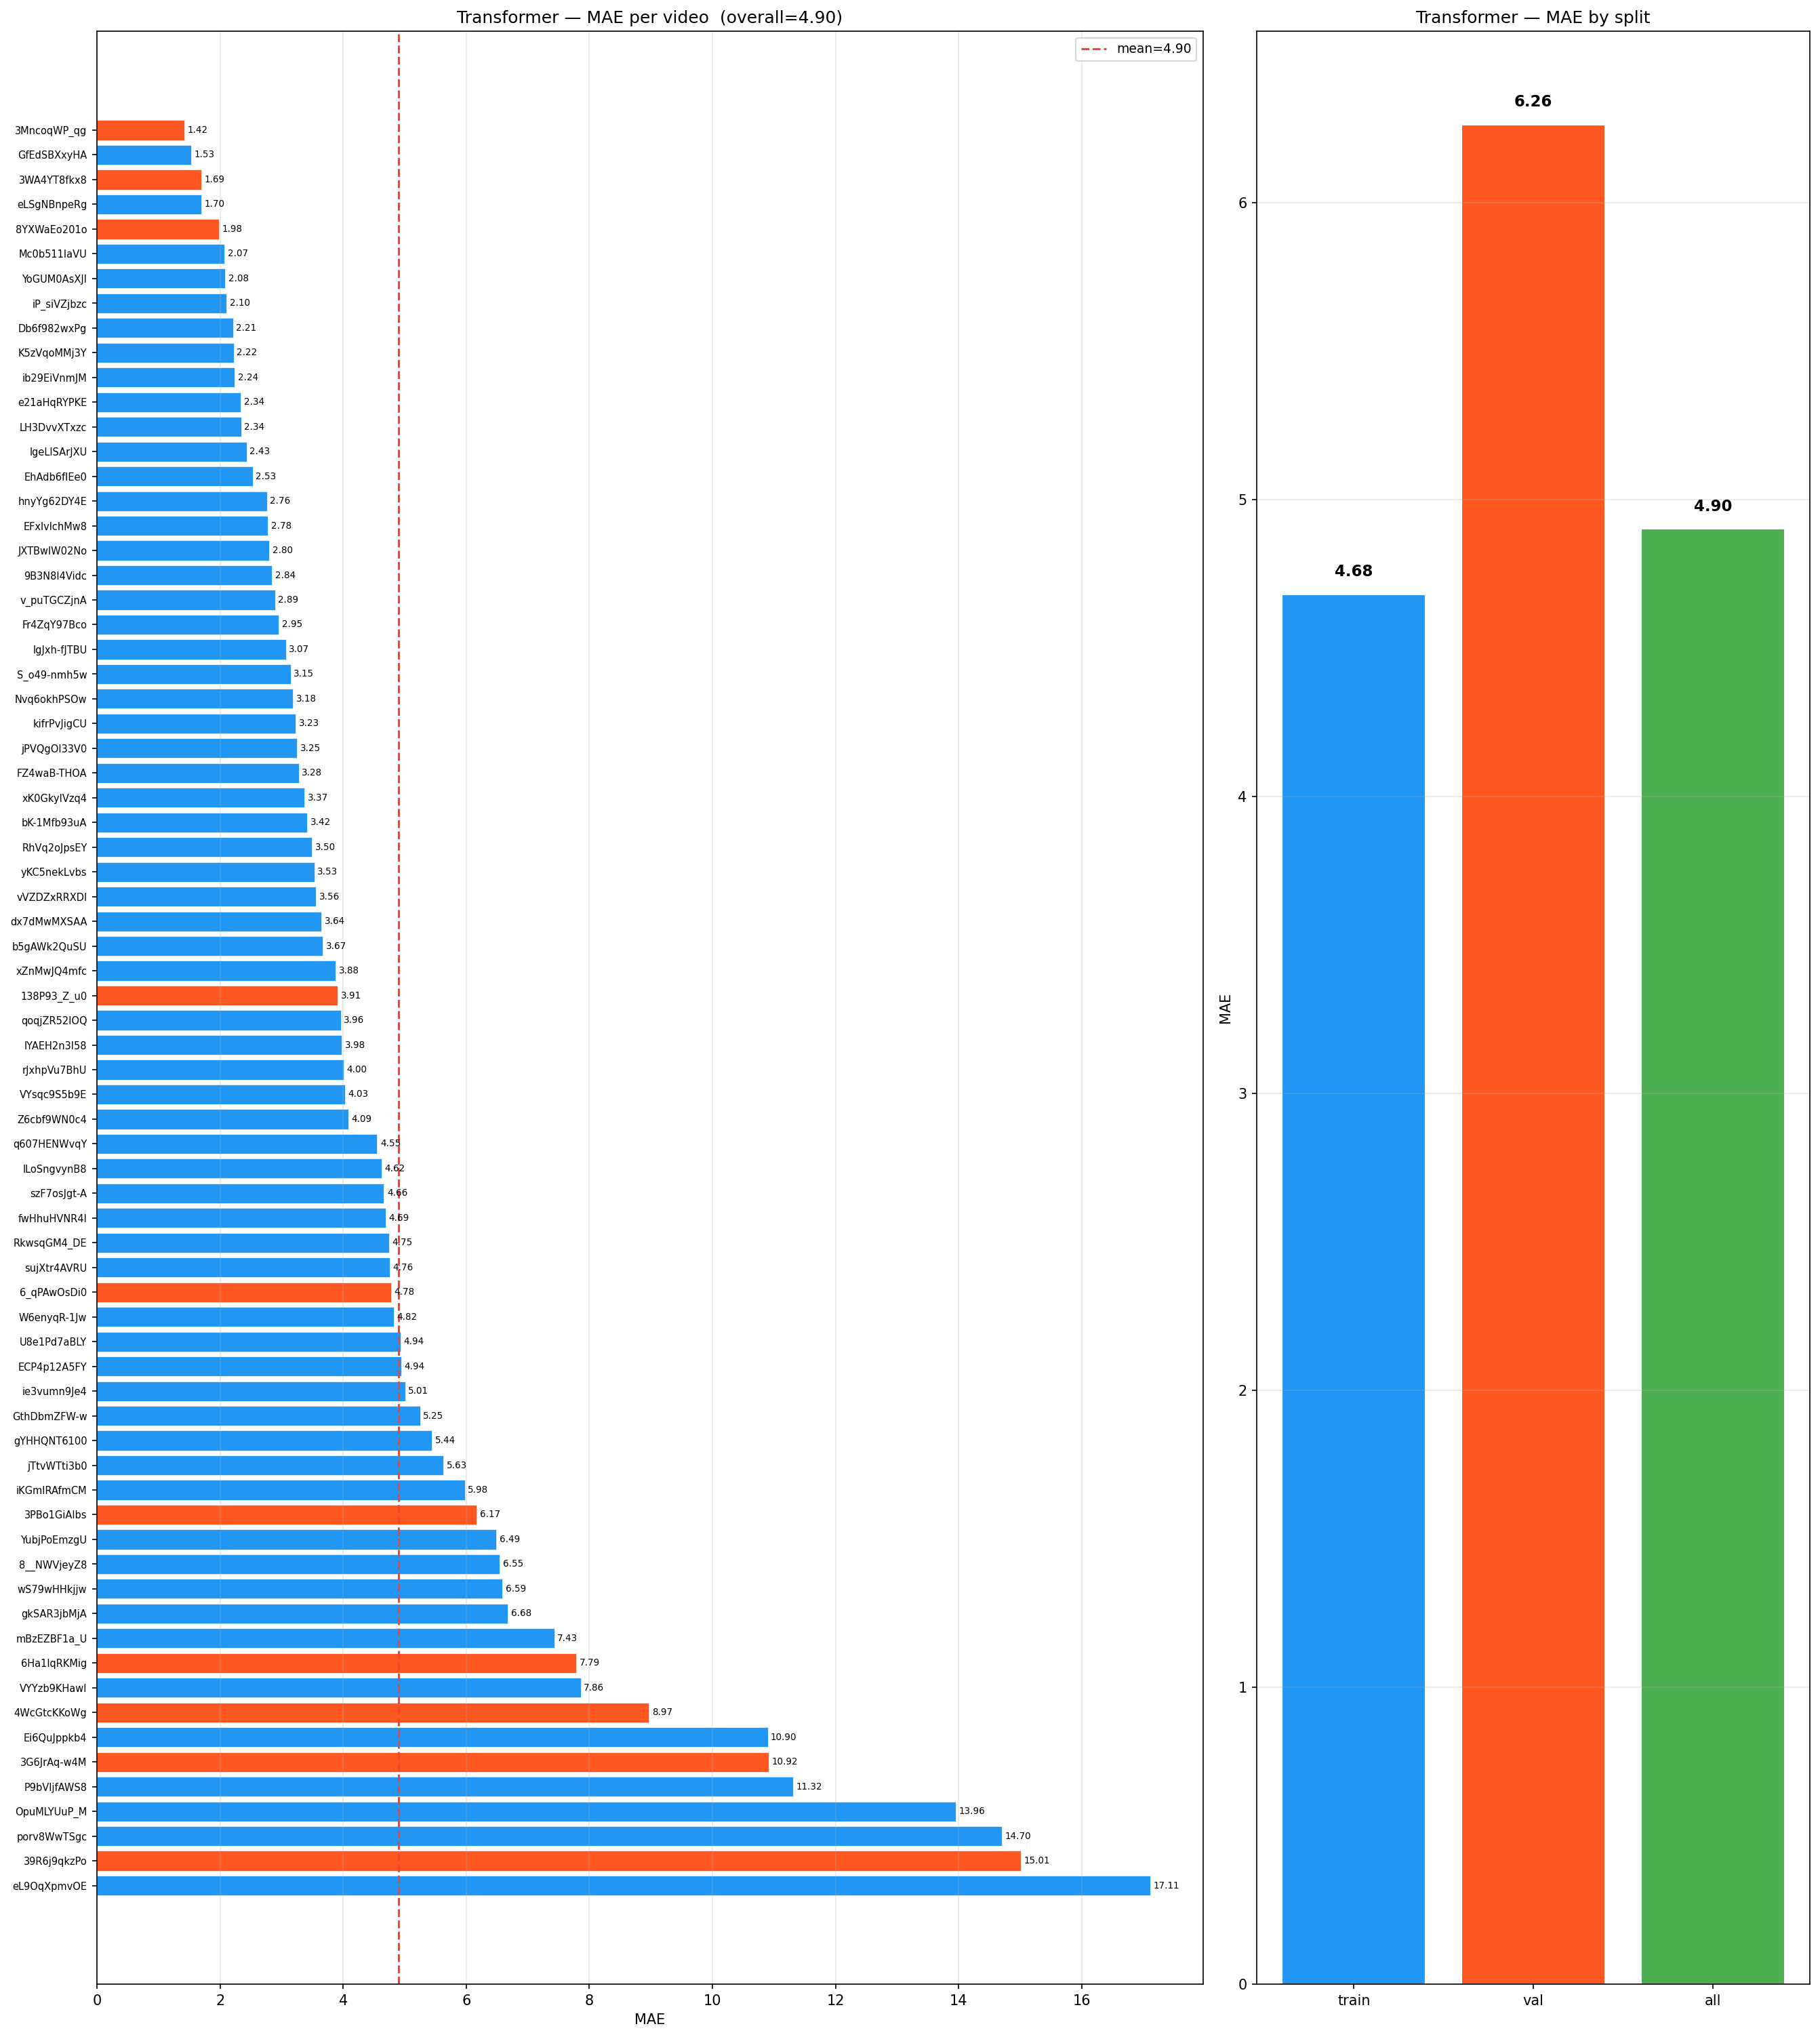

The data file committed next to this chart (first rows):
video_id, split, spearman, pearson, rmse, mae, spike_rmse, curvature_rmse
3MncoqWP_qg, val, 0.9958, 0.9827, 2.076, 1.42, 1.106, 1.494
GfEdSBXxyHA, train, 0.9957, 0.9914, 2.087, 1.529, 1.394, 2.302
3WA4YT8fkx8, val, 0.9968, 0.9817, 2.34, 1.693, 1.11, 1.635
eLSgNBnpeRg, train, 0.9928, 0.9794, 2.579, 1.697, 1.501, 2.31
8YXWaEo201o, val, 0.9849, 0.9655, 3.12, 1.977, 1.42, 1.671
Mc0b511IaVU, train, 0.9983, 0.9894, 2.49, 2.074, 0.9628, 1.341
YoGUM0AsXJI, train, 0.9982, 0.9941, 2.345, 2.082, 1.193, 1.868
iP_siVZjbzc, train, 0.9973, 0.9947, 2.369, 2.105, 0.7272, 1.156
Db6f982wxPg, train, 0.9981, 0.982, 2.863, 2.21, 1.121, 1.325
K5zVqoMMj3Y, train, 0.9685, 0.9629, 3.134, 2.22, 2.746, 4.178
ib29EiVnmJM, train, 0.9719, 0.9838, 2.992, 2.239, 2.314, 3.932
e21aHqRYPKE, train, 0.9933, 0.9913, 2.868, 2.338, 1.238, 2.115
LH3DvvXTxzc, train, 0.9973, 0.9798, 3.15, 2.343, 1.424, 1.94
lgeLlSArJXU, train, 0.973, 0.973, 3.474, 2.428, 3.093, 4.971
EhAdb6fIEe0, train, 0.9828, 0.975, 3.261, 2.532, 2.263, 3.76
hnyYg62DY4E, train, 0.8805, 0.8977, 6.155, 2.763, 3.251, 4.601
EFxlvlchMw8, train, 0.9716, 0.9694, 3.903, 2.778, 2.983, 4.73
JXTBwlW02No, train, 0.9737, 0.972, 3.699, 2.799, 1.461, 1.795
9B3N8I4Vidc, train, 0.9583, 0.9512, 4.648, 2.842, 3.198, 5.494
v_puTGCZjnA, train, 0.9528, 0.9601, 4.144, 2.895, 3.636, 6.11
Fr4ZqY97Bco, train, 0.9924, 0.9891, 3.483, 2.951, 1.365, 2.253
IgJxh-fJTBU, train, 0.9473, 0.9474, 4.734, 3.067, 3.428, 5.694
S_o49-nmh5w, train, 0.992, 0.9868, 3.606, 3.146, 1.197, 1.712
Nvq6okhPSOw, train, 0.8937, 0.9309, 5.132, 3.185, 7.009, 12.26
kifrPvJigCU, train, 0.988, 0.9831, 3.808, 3.231, 1.664, 2.481
jPVQgOI33V0, train, 0.9943, 0.989, 3.425, 3.249, 1.282, 1.489
FZ4waB-THOA, train, 0.9891, 0.9713, 4.344, 3.278, 1.69, 2.814
xK0GkyIVzq4, train, 0.9488, 0.9464, 4.458, 3.369, 4.036, 7.047
bK-1Mfb93uA, train, 0.9944, 0.985, 3.847, 3.417, 1.217, 1.97
RhVq2oJpsEY, train, 0.9522, 0.9639, 4.461, 3.496, 2.764, 4.519
yKC5nekLvbs, train, 0.967, 0.9454, 5.303, 3.532, 3.212, 4.934
vVZDZxRRXDI, train, 0.9358, 0.9294, 5.35, 3.561, 4.618, 7.869
dx7dMwMXSAA, train, 0.9882, 0.9855, 4.156, 3.644, 1.509, 2.257
b5gAWk2QuSU, train, 0.9923, 0.989, 4.249, 3.667, 1.603, 2.539
xZnMwJQ4mfc, train, 0.9747, 0.9599, 4.71, 3.881, 2.101, 3.333
138P93_Z_u0, val, 0.9598, 0.9479, 4.743, 3.909, 4.713, 8.28
qoqjZR52lOQ, train, 0.9787, 0.9606, 4.512, 3.963, 2.069, 2.866
lYAEH2n3I58, train, 0.9502, 0.9566, 5.059, 3.977, 3.727, 5.692
rJxhpVu7BhU, train, 0.9471, 0.9537, 5.359, 4.004, 4.25, 7.142
VYsqc9S5b9E, train, 0.9665, 0.9461, 5.519, 4.033, 3.905, 6
Z6cbf9WN0c4, train, 0.8636, 0.9044, 5.545, 4.087, 2.111, 3.328
q607HENWvqY, train, 0.9657, 0.9678, 5.585, 4.553, 2.917, 4.71
lLoSngvynB8, train, 0.9366, 0.941, 5.855, 4.623, 4.201, 6.934
szF7osJgt-A, train, 0.9465, 0.9301, 7.369, 4.663, 5.464, 8.932
fwHhuHVNR4I, train, 0.853, 0.8552, 6.417, 4.691, 4.99, 7.32
RkwsqGM4_DE, train, 0.98, 0.9797, 5.638, 4.748, 1.164, 1.769
sujXtr4AVRU, train, 0.9622, 0.9001, 6.6, 4.76, 4.567, 7.418
6_qPAwOsDi0, val, 0.9964, 0.9827, 5.132, 4.779, 1.143, 1.637
W6enyqR-1Jw, train, 0.9948, 0.9861, 5.185, 4.82, 1.193, 1.747
U8e1Pd7aBLY, train, 0.982, 0.9762, 5.414, 4.936, 1.954, 2.864
ECP4p12A5FY, train, 0.9128, 0.9172, 6.694, 4.942, 3.531, 5.508
ie3vumn9Je4, train, 0.9902, 0.9745, 5.497, 5.006, 1.848, 2.595
GthDbmZFW-w, train, 0.9726, 0.9523, 5.963, 5.25, 3.068, 4.58
gYHHQNT6100, train, 0.9852, 0.9681, 6.07, 5.44, 2.084, 3.505
jTtvWTti3b0, train, 0.9692, 0.9663, 6.168, 5.629, 3.285, 5.374
iKGmIRAfmCM, train, 0.9839, 0.9542, 7.685, 5.978, 5.941, 10.49
3PBo1GiAlbs, val, 0.8427, 0.8851, 7.057, 6.173, 4.655, 6.298
YubjPoEmzgU, train, 0.8995, 0.9595, 7.281, 6.492, 1.527, 2.522
8__NWVjeyZ8, train, 0.9351, 0.9366, 7.63, 6.545, 5.113, 8.756
wS79wHHkjjw, train, 0.7465, 0.9269, 8.401, 6.589, 3.767, 6.347
... 12 more rows
